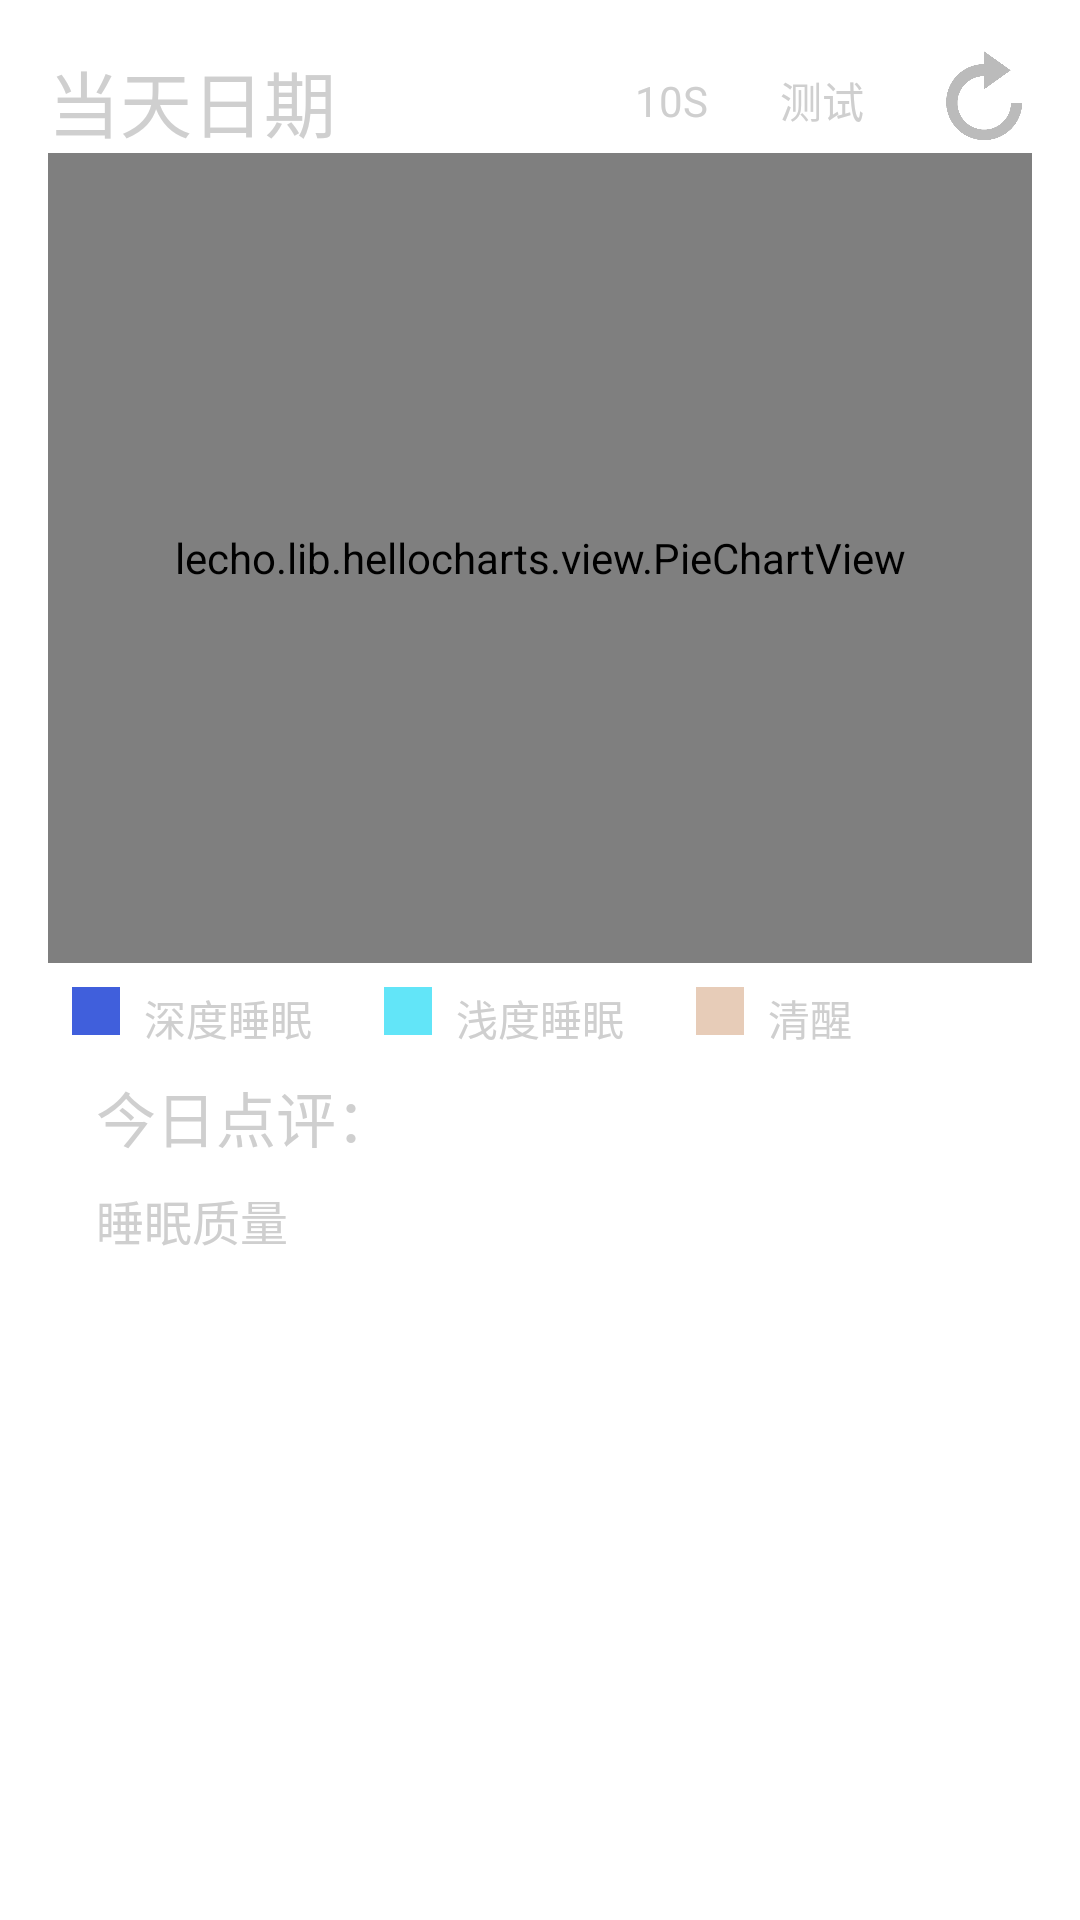

This screen was rendered from an Android layout file. Write that file and the resources it references.
<!-- AndroidManifest.xml: application theme android:Theme.Holo.Light.NoActionBar -->
<!-- res/layout/fragment_home_sleep.xml -->
<?xml version="1.0" encoding="utf-8"?>
<LinearLayout xmlns:android="http://schemas.android.com/apk/res/android"
    xmlns:tools="http://schemas.android.com/tools"
    android:layout_width="match_parent"
    android:layout_height="match_parent"
    android:orientation="vertical"
    android:padding="16dp" >

    <RelativeLayout
        android:layout_width="match_parent"
        android:layout_height="wrap_content" >

        <TextView
            android:id="@+id/home_sleep_date"
            android:layout_width="wrap_content"
            android:layout_height="wrap_content"
            android:layout_alignParentLeft="true"
            android:text="当天日期"
            android:textColor="@color/textcolor"
            android:textSize="24sp" />

        <TextView
            android:id="@+id/home_sleep_testtime"
            android:layout_width="wrap_content"
            android:layout_height="wrap_content"
            android:layout_centerVertical="true"
            android:layout_marginRight="24dp"
            android:layout_toLeftOf="@+id/home_sleep_test"
            android:text="10S"
            android:textColor="@color/textcolor" />

        <TextView
            android:id="@+id/home_sleep_test"
            android:layout_width="wrap_content"
            android:layout_height="wrap_content"
            android:layout_centerVertical="true"
            android:layout_marginRight="24dp"
            android:layout_toLeftOf="@+id/home_sleep_refresh"
            android:text="测试"
            android:textColor="@color/textcolor" />

        <ImageView
            android:id="@+id/home_sleep_refresh"
            android:layout_width="32dp"
            android:layout_height="32dp"
            android:layout_alignParentRight="true"
            android:src="@drawable/home_sleep_refresh" />
    </RelativeLayout>

    <lecho.lib.hellocharts.view.PieChartView
        android:id="@+id/chart"
        android:layout_width="match_parent"
        android:layout_height="270dp" >
    </lecho.lib.hellocharts.view.PieChartView>

    <LinearLayout
        android:layout_width="match_parent"
        android:layout_height="wrap_content"
        android:orientation="horizontal"
        android:padding="8dp" >

        <LinearLayout
            android:layout_width="0dp"
            android:layout_height="wrap_content"
            android:layout_weight="1"
            android:orientation="horizontal" >

            <ImageView
                android:layout_width="16dp"
                android:layout_height="16dp"
                android:background="@color/deepsleep" />

            <TextView
                android:layout_width="wrap_content"
                android:layout_height="wrap_content"
                android:layout_marginLeft="8dp"
                android:text="深度睡眠"
                android:textColor="@color/textcolor" />
        </LinearLayout>

        <LinearLayout
            android:layout_width="0dp"
            android:layout_height="wrap_content"
            android:layout_weight="1"
            android:orientation="horizontal" >

            <ImageView
                android:layout_width="16dp"
                android:layout_height="16dp"
                android:background="@color/shallowsleep" />

            <TextView
                android:layout_width="wrap_content"
                android:layout_height="wrap_content"
                android:layout_marginLeft="8dp"
                android:text="浅度睡眠"
                android:textColor="@color/textcolor" />
        </LinearLayout>

        <LinearLayout
            android:layout_width="0dp"
            android:layout_height="wrap_content"
            android:layout_weight="1"
            android:orientation="horizontal" >

            <ImageView
                android:layout_width="16dp"
                android:layout_height="16dp"
                android:background="@color/awake" />

            <TextView
                android:layout_width="wrap_content"
                android:layout_height="wrap_content"
                android:layout_marginLeft="8dp"
                android:text="清醒"
                android:textColor="@color/textcolor" />
        </LinearLayout>
    </LinearLayout>

    <TextView
        android:layout_width="wrap_content"
        android:layout_height="wrap_content"
        android:layout_marginLeft="16dp"
        android:text="今日点评："
        android:textColor="@color/textcolor"
        android:textSize="20sp" />

    <TextView
        android:id="@+id/sleep_comment_words"
        android:layout_width="wrap_content"
        android:layout_height="wrap_content"
        android:layout_marginTop="8dp"
        android:layout_marginLeft="16dp"
        android:layout_marginRight="16dp"
        android:text="睡眠质量"
        android:textColor="@color/textcolor"
        android:textSize="16sp" />

</LinearLayout>
<!-- resources referenced by this layout -->
<resources>
  <color name="awake">#e7ccb8</color>
  <color name="deepsleep">#405fdc</color>
  <color name="shallowsleep">#62e5f8</color>
  <color name="textcolor">#cfcfcf</color>
  <!-- drawable home_sleep_refresh: png bitmap (drawable-xxhdpi, 10442 bytes) -->
</resources>
